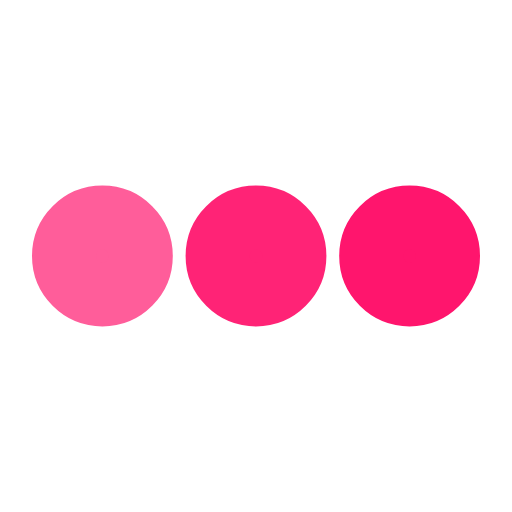
t = 0.00 s
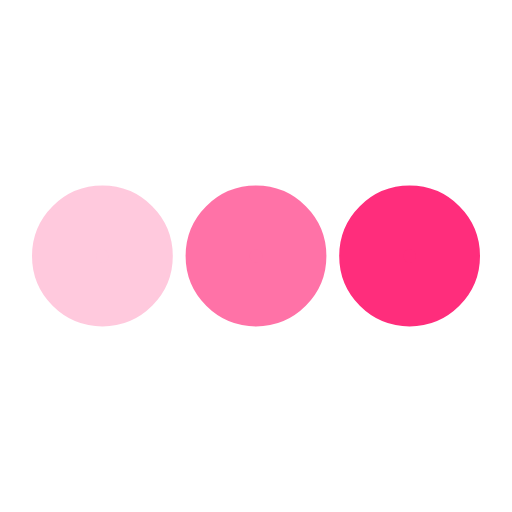
t = 0.25 s
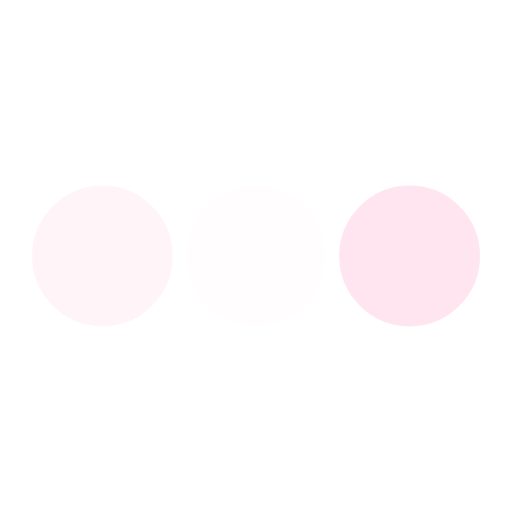
t = 0.75 s
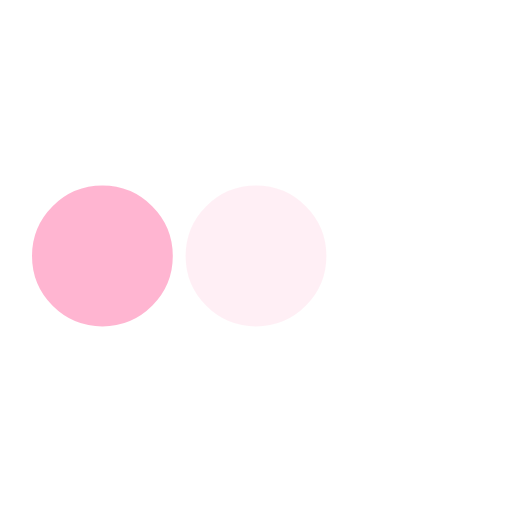
t = 1.00 s
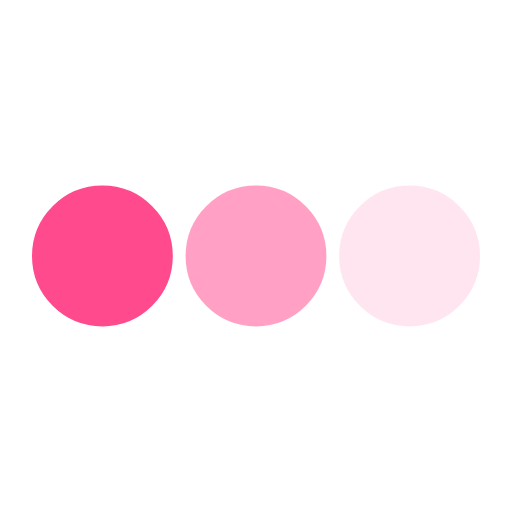
t = 1.25 s
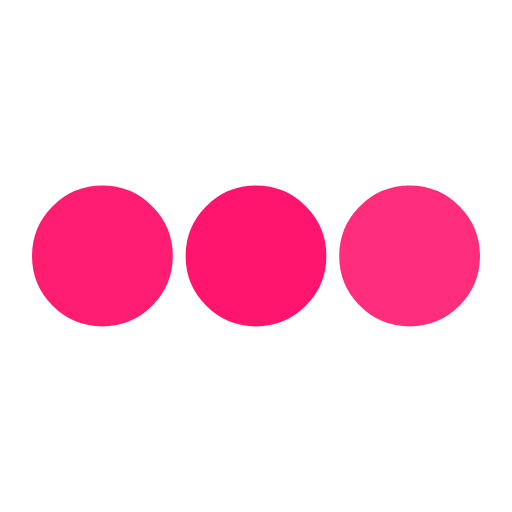
t = 1.75 s

The animated SVG that drew these frames (rendered in a browser with its animation timeline set to each time). Animation: 3 SMIL elements (animate=3); one cycle of 2.00 s, repeats indefinitely.

<svg xmlns="http://www.w3.org/2000/svg" viewBox="0 0 200 200"><circle fill="#FF156D" stroke="#FF156D" stroke-width="25" r="15" cx="40" cy="100"><animate attributeName="opacity" calcMode="spline" dur="2" values="1;0;1;" keySplines=".5 0 .5 1;.5 0 .5 1" repeatCount="indefinite" begin="-.4"></animate></circle><circle fill="#FF156D" stroke="#FF156D" stroke-width="25" r="15" cx="100" cy="100"><animate attributeName="opacity" calcMode="spline" dur="2" values="1;0;1;" keySplines=".5 0 .5 1;.5 0 .5 1" repeatCount="indefinite" begin="-.2"></animate></circle><circle fill="#FF156D" stroke="#FF156D" stroke-width="25" r="15" cx="160" cy="100"><animate attributeName="opacity" calcMode="spline" dur="2" values="1;0;1;" keySplines=".5 0 .5 1;.5 0 .5 1" repeatCount="indefinite" begin="0"></animate></circle></svg> 
